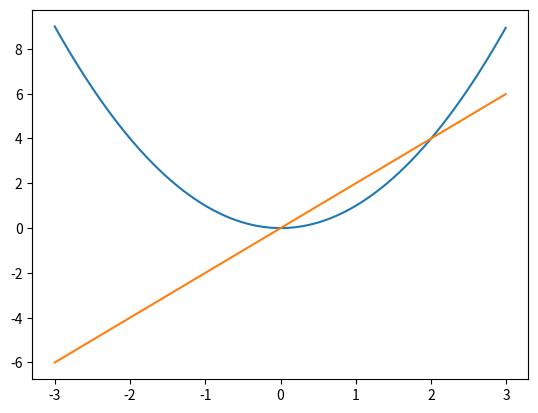

Write Python code to recreate this figure.
import numpy as np 
from typing import Callable
from matplotlib import pyplot as plt

def square(x: np.ndarray) -> np.ndarray:
    """Function squares each element of input ndarray"""
    return np.power(x, 2)

def leaky_relu(x: np.ndarray) -> np.ndarray:
    """Functions uses the "Leaky ReLU" for each element of input ndarray"""
    return np.maximum(0.2*x, x)

def deriv(func: Callable[[np.ndarray], np.ndarray],
          input_: np.ndarray,
          delta: float = 0.001) -> np.ndarray:
    """Functions calculates derivative of "func" function for each element
    from input_ ndarray"""
    return (func(input_ + delta) - func(input_ - delta)) / (2*delta)
    

if __name__ == '__main__':
    # a = np.array([[2, -1, 7, -4],[0, 1, -5, 0.5]])
    # print(square(a))
    # print(leaky_relu(a))
    
    x = np.arange(-3,3,0.01)
    
    plt.plot(x, square(x))
    plt.plot(x, deriv(square, x))
    plt.show()